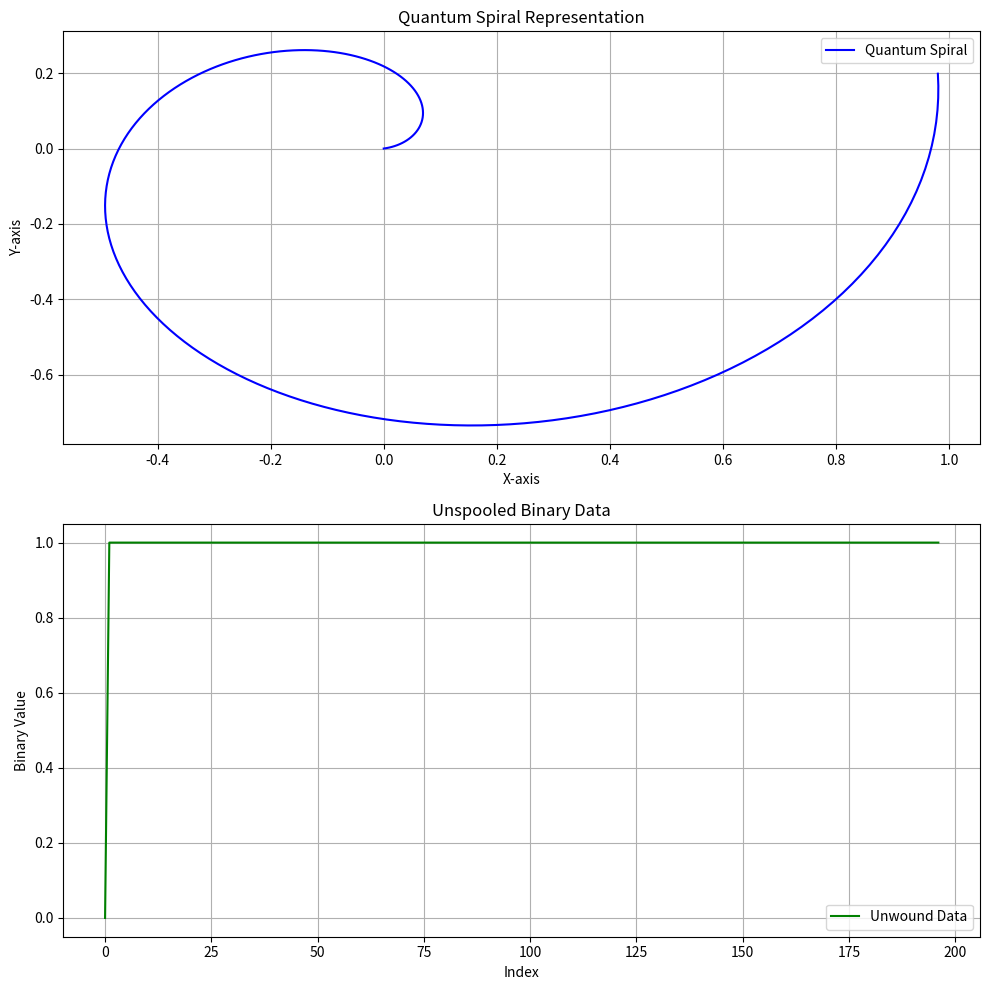

Reproduce this figure in Python.
import numpy as np
import matplotlib.pyplot as plt

# Constants for recursive harmonic feedback
TARGET_HARMONIC = 0.35  # Mark1's alignment value
QUANTUM_HARMONIC = 0.2  # Quantum focal adjustment angle (in radians)
MACRO_HARMONIC = 0.33  # Macro focal point (base 10 perception distance)

# Transform the hash into a quantum harmonic spiral
def quantum_spiral(hash_value, base=2, angle_adjustment=QUANTUM_HARMONIC):
    """
    Generate a quantum spiral representation of the hash value with an angular adjustment.
    """
    binary_data = ''.join(format(int(char, 16), f'0{base}b') for char in hash_value)
    n = len(binary_data)
    theta = np.linspace(0, 2 * np.pi, n) + angle_adjustment
    radius = np.linspace(0, 1, n)
    x = radius * np.cos(theta)
    y = radius * np.sin(theta)
    return x, y, binary_data

# Recursive harmonic feedback to unwind the hash
def unwind_hash(binary_data, iterations=1000):
    """
    Apply recursive harmonic feedback to unspool the hash back into its ingredients.
    """
    unspooled_data = []
    harmonic_value = 0.5  # Start with a neutral harmonic value

    for i, bit in enumerate(binary_data):
        feedback = TARGET_HARMONIC - (harmonic_value * np.cos(i / np.pi))
        harmonic_value += feedback / (i + 1)

        if harmonic_value > TARGET_HARMONIC:
            unspooled_data.append(1)
        else:
            unspooled_data.append(0)

    return unspooled_data

# Visualize the original spiral and unwound binary data
def visualize_unwind(x, y, unspooled_data, title="Unwinding Quantum Spiral"):
    fig, axs = plt.subplots(2, 1, figsize=(10, 10))

    # Plot the original quantum spiral
    axs[0].plot(x, y, label="Quantum Spiral", color="blue")
    axs[0].set_title("Quantum Spiral Representation")
    axs[0].set_xlabel("X-axis")
    axs[0].set_ylabel("Y-axis")
    axs[0].legend()
    axs[0].grid(True)

    # Plot the unwound binary data
    axs[1].plot(unspooled_data, label="Unwound Data", color="green")
    axs[1].set_title("Unspooled Binary Data")
    axs[1].set_xlabel("Index")
    axs[1].set_ylabel("Binary Value")
    axs[1].legend()
    axs[1].grid(True)

    plt.tight_layout()
    plt.show()

# Example usage
hash_value = "ba7816bf8f01cfea414140de5dae2223b00361a396177a9cb410ff61f20015ad"
x, y, binary_data = quantum_spiral(hash_value, base=2)
unspooled_data = unwind_hash(binary_data)
visualize_unwind(x, y, unspooled_data)
